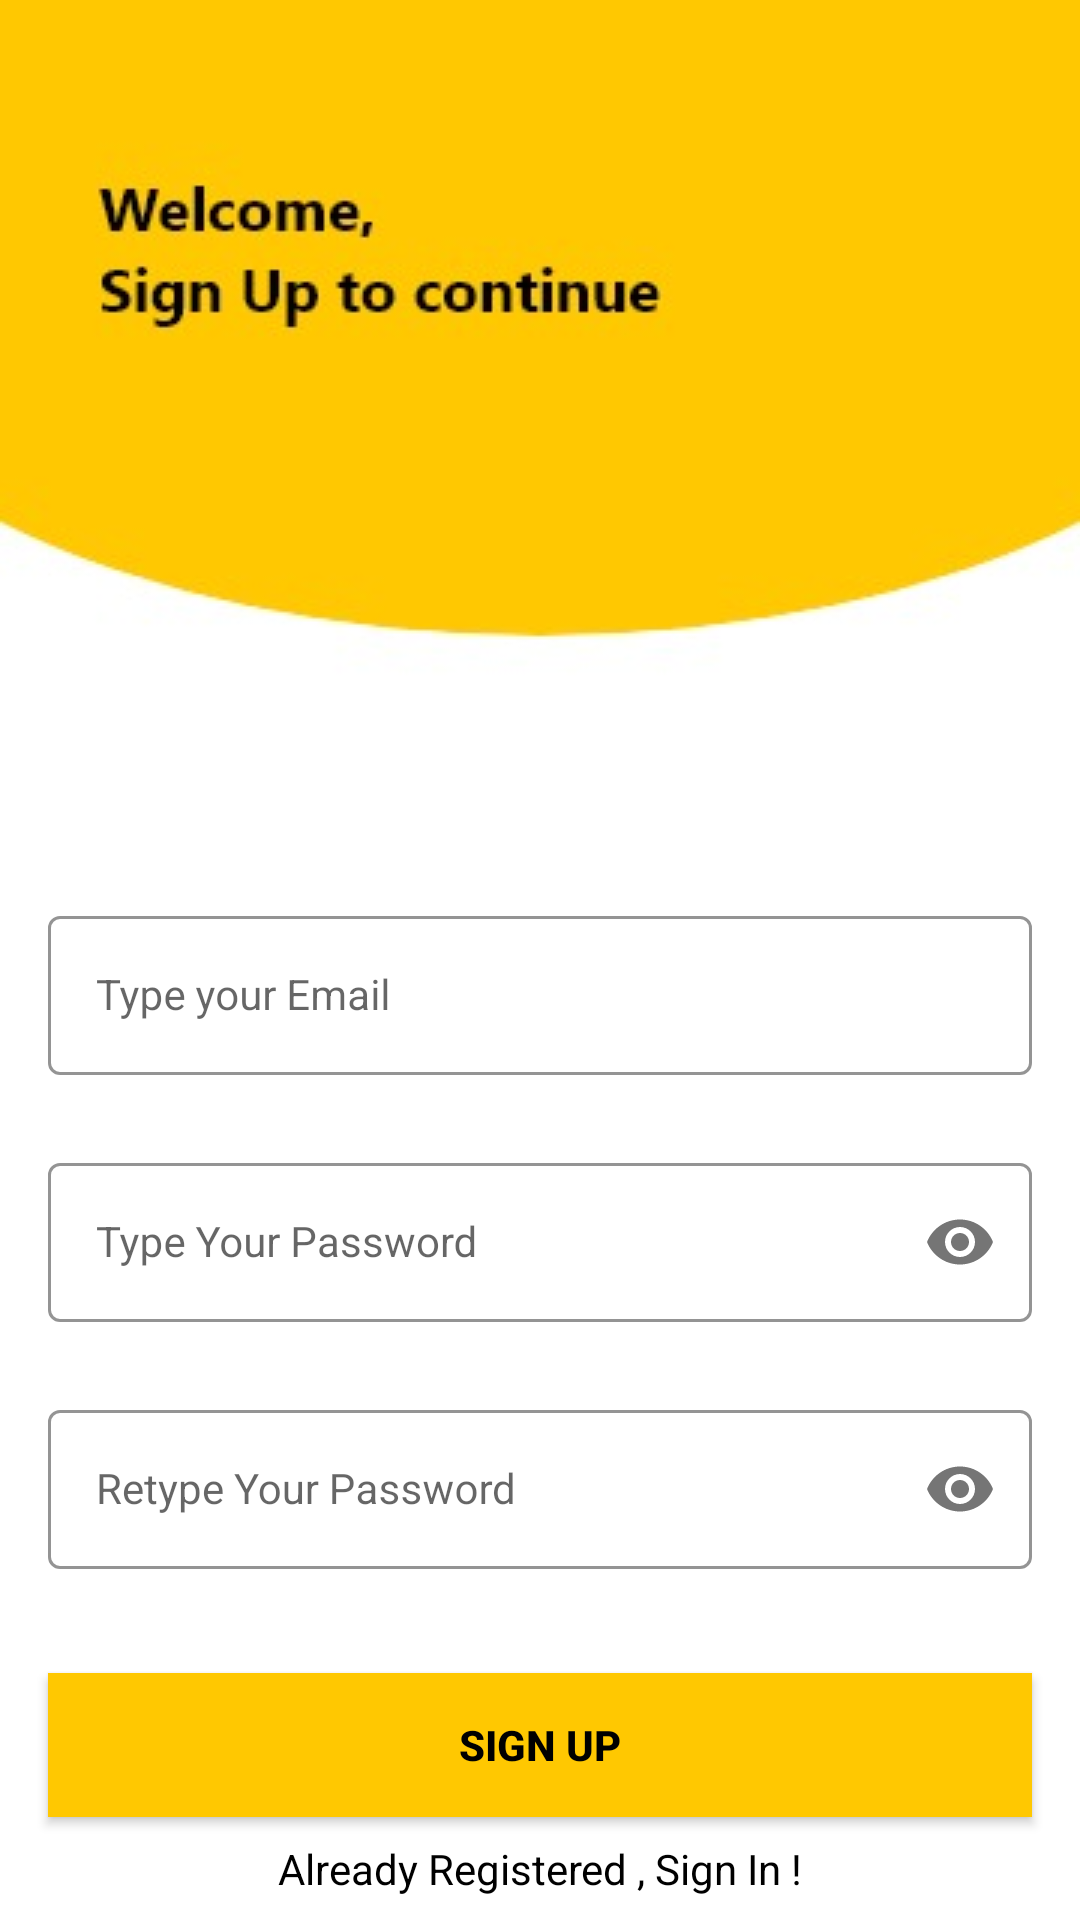

Layout XML and referenced resources for this Android screen:
<!-- AndroidManifest.xml: application theme Theme.FreshGo -->
<!-- res/layout/activity_signup.xml -->
<?xml version="1.0" encoding="utf-8"?>
<androidx.constraintlayout.widget.ConstraintLayout xmlns:android="http://schemas.android.com/apk/res/android"
    xmlns:app="http://schemas.android.com/apk/res-auto"
    xmlns:tools="http://schemas.android.com/tools"
    android:layout_width="match_parent"
    android:layout_height="match_parent"
    android:background="@drawable/signupbkg"
    tools:context=".signupActivity">


    <com.google.android.material.textfield.TextInputLayout
        android:id="@+id/emailLayout"
        style="@style/LoginTextInputOuterFieldStyle"
        android:layout_width="match_parent"
        android:layout_height="wrap_content"
        android:layout_marginHorizontal="16dp"
        android:layout_marginTop="300dp"
        app:boxStrokeColor="@color/yellow"
        app:hintTextColor="@color/yellow"
        app:layout_constraintEnd_toEndOf="parent"
        app:layout_constraintHorizontal_bias="0.5"
        app:layout_constraintStart_toStartOf="parent"
        app:layout_constraintTop_toTopOf="parent">

        <com.google.android.material.textfield.TextInputEditText
            android:id="@+id/emailEt"
            style="@style/LoginTextInputInnerFieldStyle"
            android:layout_width="match_parent"
            android:layout_height="wrap_content"
            android:hint="Type your Email"
            android:inputType="textEmailAddress" />
    </com.google.android.material.textfield.TextInputLayout>

    <com.google.android.material.textfield.TextInputLayout
        android:id="@+id/passwordLayout"
        style="@style/LoginTextInputOuterFieldStyle"
        android:layout_width="match_parent"
        android:layout_height="wrap_content"
        android:layout_marginHorizontal="16dp"
        android:layout_marginTop="24dp"
        app:boxStrokeColor="@color/yellow"
        app:hintTextColor="@color/yellow"
        app:layout_constraintEnd_toEndOf="parent"
        app:layout_constraintHorizontal_bias="0.5"
        app:layout_constraintStart_toStartOf="parent"
        app:layout_constraintTop_toBottomOf="@id/emailLayout"
        app:passwordToggleEnabled="true">

        <com.google.android.material.textfield.TextInputEditText
            android:id="@+id/passET"
            style="@style/LoginTextInputInnerFieldStyle"
            android:layout_width="match_parent"
            android:layout_height="wrap_content"
            android:hint="Type Your Password"
            android:inputType="textPassword" />
    </com.google.android.material.textfield.TextInputLayout>

    <com.google.android.material.textfield.TextInputLayout
        android:id="@+id/confirmPasswordLayout"
        style="@style/LoginTextInputOuterFieldStyle"
        android:layout_width="match_parent"
        android:layout_height="wrap_content"
        android:layout_marginHorizontal="16dp"
        android:layout_marginTop="24dp"
        app:boxStrokeColor="@color/yellow"
        app:hintTextColor="@color/yellow"
        app:layout_constraintEnd_toEndOf="parent"
        app:layout_constraintHorizontal_bias="0.5"
        app:layout_constraintStart_toStartOf="parent"
        app:layout_constraintTop_toBottomOf="@id/passwordLayout"
        app:passwordToggleEnabled="true">

        <com.google.android.material.textfield.TextInputEditText
            android:id="@+id/confirmPassEt"
            style="@style/LoginTextInputInnerFieldStyle"
            android:layout_width="match_parent"
            android:layout_height="wrap_content"
            android:hint="Retype Your Password"
            android:inputType="textPassword" />
    </com.google.android.material.textfield.TextInputLayout>

    <androidx.appcompat.widget.AppCompatButton
        android:id="@+id/button"
        android:layout_width="0dp"
        android:layout_height="wrap_content"
        android:layout_marginHorizontal="16dp"
        android:background="@color/yellow"
        android:text="Sign Up"
        android:textColor="@color/black"
        android:textStyle="bold"
        app:layout_constraintBottom_toBottomOf="parent"
        app:layout_constraintEnd_toEndOf="parent"
        app:layout_constraintHorizontal_bias="0.5"
        app:layout_constraintStart_toStartOf="parent"
        app:layout_constraintTop_toBottomOf="@+id/confirmPasswordLayout" />
    <TextView
        android:id="@+id/textView"
        android:layout_width="wrap_content"
        android:layout_height="wrap_content"
        android:textColor="@color/black"
        android:text="Already Registered , Sign In !"
        app:layout_constraintBottom_toBottomOf="parent"
        app:layout_constraintEnd_toEndOf="parent"
        app:layout_constraintHorizontal_bias="0.5"
        app:layout_constraintStart_toStartOf="parent"
        app:layout_constraintTop_toBottomOf="@+id/button" />
</androidx.constraintlayout.widget.ConstraintLayout>
<!-- resources referenced by this layout -->
<resources>
  <color name="black">#FF000000</color>
  <color name="yellow">#FFC801</color>
  <!-- drawable signupbkg: jpeg bitmap (drawable, 9137 bytes) -->
  <style name="LoginTextInputInnerFieldStyle" parent="Widget.MaterialComponents.TextInputLayout.OutlinedBox">
          <item name="android:layout_width">match_parent</item>
          <item name="android:layout_height">wrap_content</item>
          <item name="android:textColor">@color/black</item>
          <item name="android:textColorHint">@color/black</item>
          <item name="android:maxLines">1</item>
          <item name="android:textSize">14sp</item>
          <item name="android:singleLine">true</item>
      </style>
  <style name="LoginTextInputOuterFieldStyle" parent="Widget.MaterialComponents.TextInputLayout.OutlinedBox">
          <item name="android:layout_width">match_parent</item>
          <item name="android:layout_height">wrap_content</item>
          <item name="android:layout_marginTop">15dp</item>
          <item name="android:layout_marginBottom">15dp</item>
      </style>
  <style name="Theme.FreshGo" parent="Theme.MaterialComponents.DayNight.DarkActionBar">
          
          <item name="colorPrimary">@color/colorPrimary</item>
          <item name="colorPrimaryVariant">@color/colorsecondary</item>
          <item name="colorOnPrimary">@color/white</item>
          
          <item name="colorSecondary">@color/teal_200</item>
          <item name="colorSecondaryVariant">@color/teal_700</item>
          <item name="colorOnSecondary">@color/black</item>
          
          <item name="android:statusBarColor">?attr/colorPrimaryVariant</item>
          
      </style>
  <color name="colorPrimary">#FFBB86FC</color>
  <color name="colorsecondary">#FFBB86FC</color>
  <color name="white">#FFFFFFFF</color>
  <color name="teal_200">#FF03DAC5</color>
  <color name="teal_700">#FF018786</color>
</resources>
